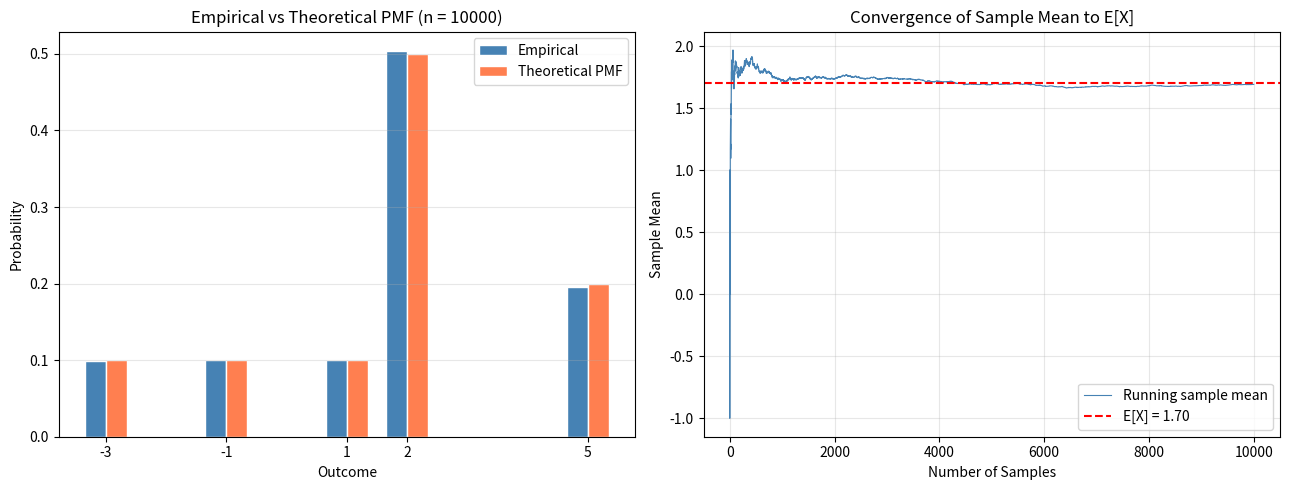

Source code (Python):
"""PMF Sampling: sample from a discrete random variable and compare with its PMF."""
import numpy as np
import matplotlib.pyplot as plt


def main():
    # define a discrete random variable X
    outcomes = np.array([-3, -1, 1, 2, 5])
    pmf = np.array([0.10, 0.10, 0.10, 0.50, 0.20])

    # generate samples
    n_samples = 10000
    samples = np.random.choice(outcomes, p=pmf, size=n_samples)

    # compute empirical frequencies
    empirical_probs = np.array([np.mean(samples == x) for x in outcomes])

    fig, axes = plt.subplots(1, 2, figsize=(13, 5))

    # Left panel: histogram of samples vs theoretical PMF
    width = 0.35
    axes[0].bar(outcomes - width / 2, empirical_probs, width,
                label="Empirical", color="steelblue", edgecolor="white")
    axes[0].bar(outcomes + width / 2, pmf, width,
                label="Theoretical PMF", color="coral", edgecolor="white")
    axes[0].set_xlabel("Outcome")
    axes[0].set_ylabel("Probability")
    axes[0].set_title(f"Empirical vs Theoretical PMF (n = {n_samples})")
    axes[0].set_xticks(outcomes)
    axes[0].legend()
    axes[0].grid(True, alpha=0.3, axis="y")

    # Right panel: convergence of empirical mean to E[X]
    expected_value = np.sum(outcomes * pmf)
    cumulative_means = np.cumsum(samples) / np.arange(1, n_samples + 1)
    axes[1].plot(cumulative_means, linewidth=0.8, color="steelblue",
                 label="Running sample mean")
    axes[1].axhline(expected_value, color="red", linestyle="--", linewidth=1.5,
                    label=f"E[X] = {expected_value:.2f}")
    axes[1].set_xlabel("Number of Samples")
    axes[1].set_ylabel("Sample Mean")
    axes[1].set_title("Convergence of Sample Mean to E[X]")
    axes[1].legend()
    axes[1].grid(True, alpha=0.3)

    plt.tight_layout()
    plt.savefig("pmf_sampling.png", dpi=150, bbox_inches="tight")
    plt.show()

    print(f"Theoretical E[X] = {expected_value:.4f}")
    print(f"Sample mean       = {np.mean(samples):.4f}")


if __name__ == "__main__":
    main()
